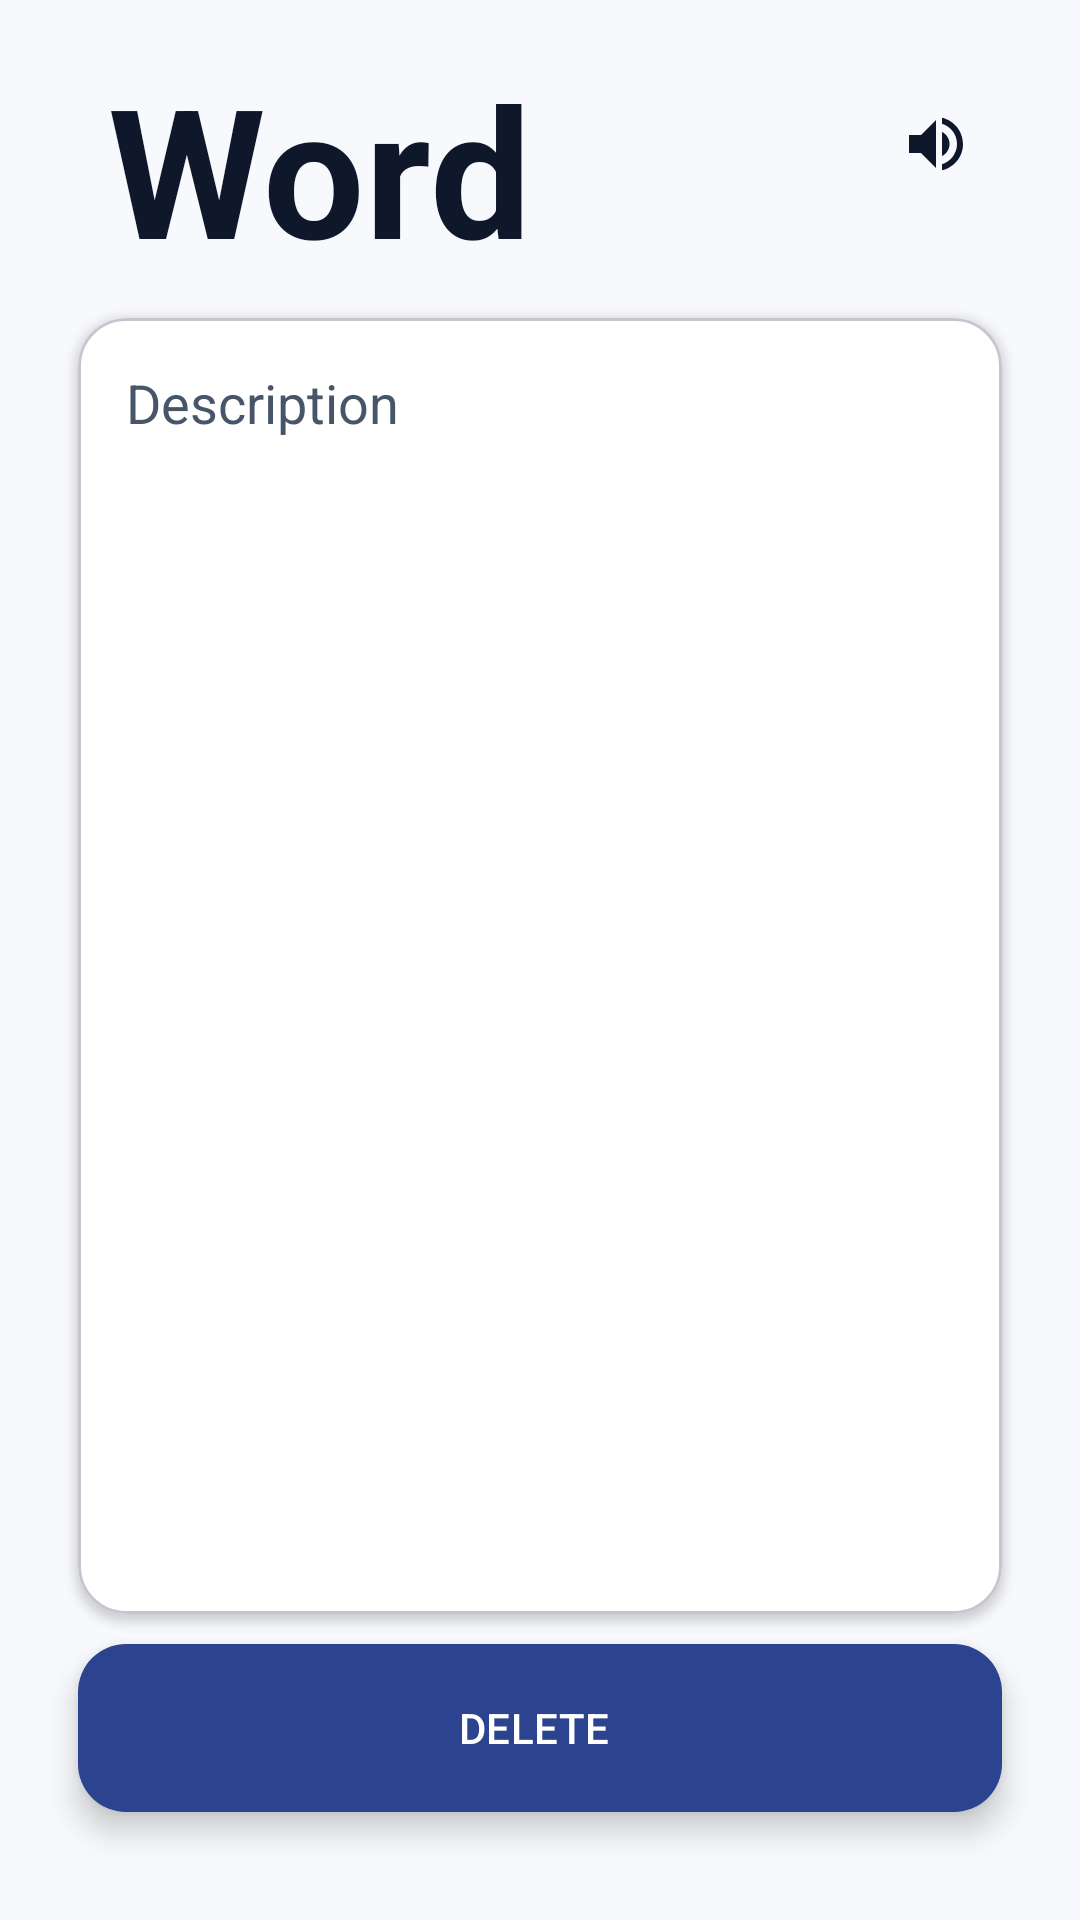

Android layout source for this screen:
<!-- AndroidManifest.xml: application theme Theme.Vocably -->
<!-- res/layout/activity_view_word.xml -->
<?xml version="1.0" encoding="utf-8"?>
<androidx.constraintlayout.widget.ConstraintLayout xmlns:android="http://schemas.android.com/apk/res/android"
    xmlns:app="http://schemas.android.com/apk/res-auto"
    xmlns:tools="http://schemas.android.com/tools"
    android:id="@+id/main"
    android:layout_width="match_parent"
    android:layout_height="match_parent"
    android:background="@color/vocably_surface"
    android:padding="16dp"
    tools:context=".view.ViewWord">

    <ImageButton
        android:id="@+id/btnSpeakWord"
        android:layout_width="48dp"
        android:layout_height="48dp"
        android:layout_marginTop="8dp"
        android:layout_marginEnd="8dp"
        android:background="?attr/selectableItemBackgroundBorderless"
        android:contentDescription="@string/play_pronunciation"
        android:padding="8dp"
        android:src="@drawable/ic_volume_up_24"
        app:layout_constraintEnd_toEndOf="parent"
        app:layout_constraintTop_toTopOf="parent"
        app:tint="@color/vocably_text_primary" />

    <TextView
        android:id="@+id/lblWord"
        android:layout_width="0dp"
        android:layout_height="wrap_content"
        android:gravity="start"
        android:paddingStart="20dp"
        android:text="Word"
        android:textColor="@color/vocably_text_primary"
        android:textSize="60sp"
        android:textStyle="bold"
        app:layout_constraintEnd_toStartOf="@id/btnSpeakWord"
        app:layout_constraintStart_toStartOf="parent"
        app:layout_constraintTop_toTopOf="parent" />

    <com.google.android.material.card.MaterialCardView
        app:cardBackgroundColor="@color/white"
        android:layout_width="0dp"
        android:layout_height="0dp"
        android:layout_margin="10dp"
        android:layout_marginVertical="10dp"
        android:layout_marginTop="12dp"
        app:cardCornerRadius="16dp"
        app:cardElevation="2dp"
        app:layout_constraintBottom_toTopOf="@+id/btnDeleteWord"
        app:layout_constraintEnd_toEndOf="parent"
        app:layout_constraintStart_toStartOf="parent"
        app:layout_constraintTop_toBottomOf="@id/lblWord">

        <ScrollView
            android:layout_width="match_parent"
            android:layout_height="match_parent"
            android:padding="16dp">

            <TextView
                android:id="@+id/lblDescription"
                android:layout_width="match_parent"
                android:layout_height="wrap_content"
                android:text="Description"
                android:textColor="@color/vocably_text_secondary"
                android:textSize="18sp" />
        </ScrollView>

    </com.google.android.material.card.MaterialCardView>

    <com.google.android.material.floatingactionbutton.ExtendedFloatingActionButton
        android:id="@+id/btnDeleteWord"
        android:layout_width="match_parent"
        android:layout_height="wrap_content"
        android:layout_marginHorizontal="10dp"
        android:layout_marginBottom="20dp"
        android:checkable="true"
        android:clickable="true"
        android:focusable="true"
        android:text="DELETE"
        android:textAllCaps="false"
        android:textColor="@color/white"
        app:iconTint="@color/vocably_text_primary"
        app:layout_constraintBottom_toBottomOf="parent"
        app:layout_constraintEnd_toEndOf="parent"
        app:layout_constraintTop_toBottomOf="@+id/lblWord"
        app:layout_constraintVertical_bias="1.0"
        app:rippleColor="@color/vocably_primary" />

</androidx.constraintlayout.widget.ConstraintLayout>
<!-- resources referenced by this layout -->
<resources>
  <color name="vocably_primary">#3B5BDB</color>
  <color name="vocably_surface">#F7F9FC</color>
  <color name="vocably_text_primary">#0F172A</color>
  <color name="vocably_text_secondary">#475569</color>
  <color name="white">#FFFFFFFF</color>
  <!-- drawable ic_volume_up_24 (drawable) -->
  <vector xmlns:android="http://schemas.android.com/apk/res/android"
      android:width="24dp"
      android:height="24dp"
      android:viewportWidth="24"
      android:viewportHeight="24">
      <path
          android:fillColor="#FF000000"
          android:pathData="M3,9v6h4l5,5V4L7,9H3z"/>
      <path
          android:fillColor="#FF000000"
          android:pathData="M16.5,12c0,-1.77 -1.02,-3.29 -2.5,-4.03v8.05c1.48,-0.73 2.5,-2.25 2.5,-4.02z"/>
      <path
          android:fillColor="#FF000000"
          android:pathData="M14,3.23v2.06c2.89,0.86 5,3.54 5,6.71s-2.11,5.85 -5,6.71v2.06c4.01,-0.91 7,-4.49 7,-8.77s-2.99,-7.86 -7,-8.77z"/>
  </vector>
  <string name="play_pronunciation">Play pronunciation</string>
  <style name="Theme.Vocably" parent="Base.Theme.Vocably" />
  <style name="Base.Theme.Vocably" parent="Theme.Material3.DayNight.NoActionBar">
          <item name="colorPrimary">@color/vocably_primary</item>
          <item name="colorPrimaryContainer">@color/vocably_primary_dark</item>
          <item name="colorOnPrimary">@color/white</item>
          <item name="colorSecondary">@color/vocably_secondary</item>
          <item name="colorOnSecondary">@color/vocably_text_primary</item>
          <item name="colorSurface">@color/vocably_surface</item>
          <item name="colorOnSurface">@color/vocably_text_primary</item>
          <item name="android:windowBackground">@color/vocably_surface</item>
          <item name="android:textColor">@color/vocably_text_primary</item>
      </style>
  <color name="vocably_primary_dark">#2C448F</color>
  <color name="vocably_secondary">#FFB703</color>
</resources>
